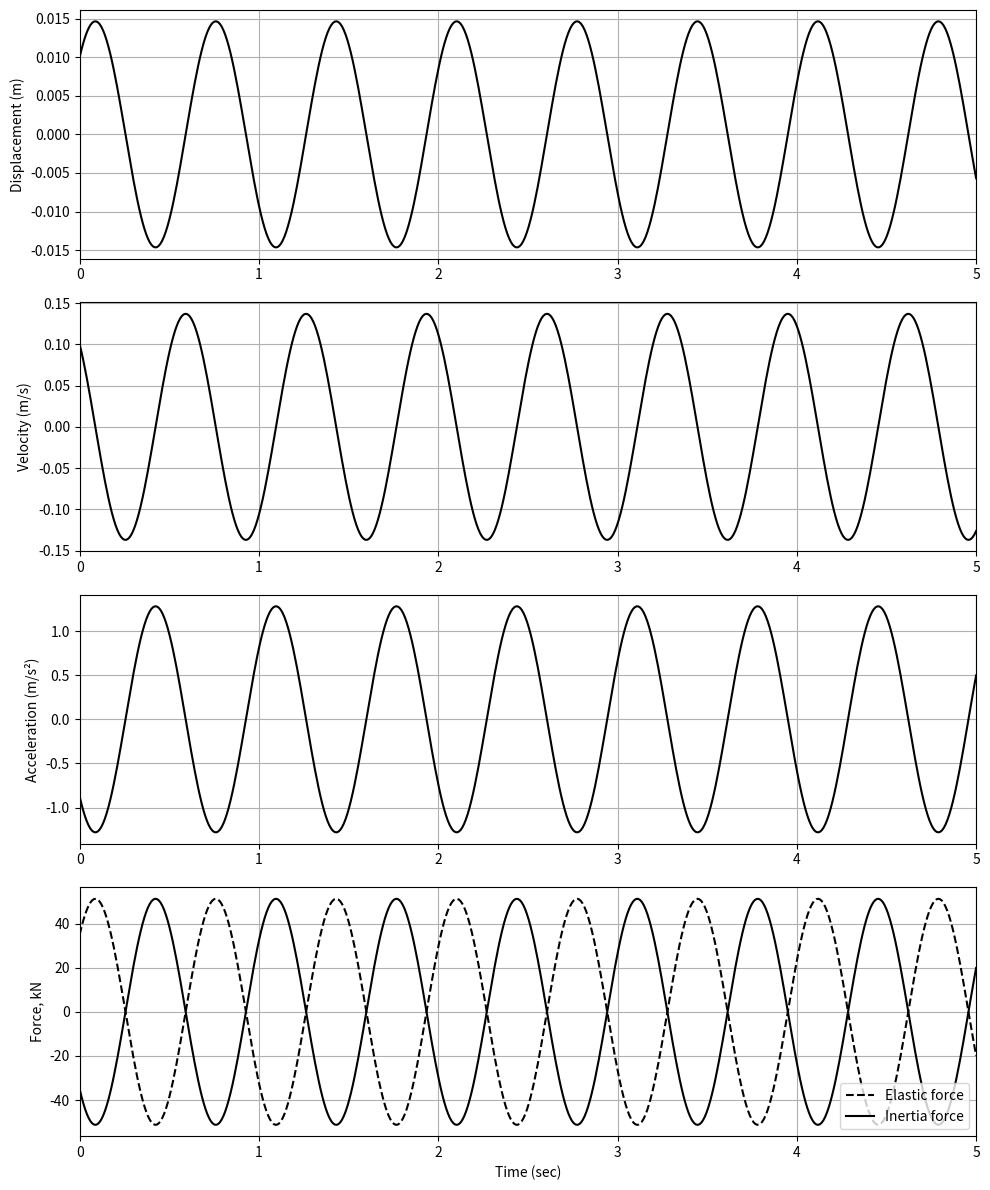

The matplotlib source for this figure:
# -*- coding: utf-8 -*-
"""
Created on Sat Jun 20 10:19:03 2026


Redistribution and use in source and binary forms, with or without
modification, are permitted provided that the following conditions are met:

  * Redistributions of source code must retain the above copyright notice,
    this list of conditions and the following disclaimer.
  * Redistributions in binary form must reproduce the above copyright
    notice, this list of conditions and the following disclaimer in the
    documentation and/or other materials provided with the distribution.

THIS SOFTWARE IS PROVIDED BY THE COPYRIGHT HOLDERS AND CONTRIBUTORS "AS IS"
AND ANY EXPRESS OR IMPLIED WARRANTIES, INCLUDING, BUT NOT LIMITED TO, THE
IMPLIED WARRANTIES OF MERCHANTABILITY AND FITNESS FOR A PARTICULAR PURPOSE
ARE DISCLAIMED. IN NO EVENT SHALL THE COPYRIGHT OWNER OR CONTRIBUTORS BE
LIABLE FOR ANY DIRECT, INDIRECT, INCIDENTAL, SPECIAL, EXEMPLARY, OR
CONSEQUENTIAL DAMAGES (INCLUDING, BUT NOT LIMITED TO, PROCUREMENT OF
SUBSTITUTE GOODS OR SERVICES; LOSS OF USE, DATA, OR PROFITS; OR BUSINESS
INTERRUPTION) HOWEVER CAUSED AND ON ANY THEORY OF LIABILITY, WHETHER IN
CONTRACT, STRICT LIABILITY, OR TORT (INCLUDING NEGLIGENCE OR OTHERWISE)
ARISING IN ANY WAY OUT OF THE USE OF THIS SOFTWARE, EVEN IF ADVISED OF THE
POSSIBILITY OF SUCH DAMAGE.

"""

#----------------------------------------------
# Free Vibration of a Mass in Springs
# Undumped system
# 
#----------------------------------------------
# Author : Marco Campolo 2026/06/20

import numpy as np
import matplotlib.pyplot as plt
from scipy.integrate import odeint

# Define the spring-mass system equation of motion function
def spring_mass(z, t, k, m):
    # z[0] is displacement (x), z[1] is velocity (v)
    # returns [velocity, acceleration]
    return [z[1], -k * z[0] / m]

# Values from Example 2.1:
# mass = 40 kNs^2/m, stiffness k = 3500 kN/m
m = 40.0
k = 3500.0

# Calculate the natural frequency and period of vibration
omega = np.sqrt(k / m)
period = 2 * np.pi / omega

# Display the calculated values
print("Mass = {:.4f} kNs^2/m".format(m))
print("Stiffness = {:.4f} kN/m".format(k))
print("Natural frequency = {:.4f} rad/sec".format(omega))
print("Period of vibration = {:.4f} sec".format(period))

# Initial conditions from Example 2.1: x(0) = 0.01 m, v(0) = 0.1 m/s
ic = np.array([0.01, 0.1])

# Time points from 0 to 5 seconds (matching textbook graphs)
t = np.linspace(0, 5, 500)

# Solve the ordinary differential equation using odeint
y = odeint(spring_mass, ic, t, args=(k, m))

displacement = y[:, 0]
velocity = y[:, 1]

# Calculate acceleration, elastic force, and inertia force
# From equation of motion: acceleration = -k * displacement / m
acceleration = -k * displacement / m
elastic_force = k * displacement
inertia_force = m * acceleration

#----------------------------------------------------
# Plotting the responses to match Figure 2.6
#----------------------------------------------------
plt.figure(figsize=(10, 12))

# (a) Displacement
plt.subplot(4, 1, 1)
plt.plot(t, displacement, 'k-')
plt.ylabel("Displacement (m)")
plt.xlim(0, 5)
plt.grid(True)

# (b) Velocity
plt.subplot(4, 1, 2)
plt.plot(t, velocity, 'k-')
plt.ylabel("Velocity (m/s)")
plt.xlim(0, 5)
plt.grid(True)

# (c) Acceleration
plt.subplot(4, 1, 3)
plt.plot(t, acceleration, 'k-')
plt.ylabel("Acceleration (m/s²)")
plt.xlim(0, 5)
plt.grid(True)

# (d) Elastic and Inertia Forces
plt.subplot(4, 1, 4)
plt.plot(t, elastic_force, 'k--', label="Elastic force")
plt.plot(t, inertia_force, 'k-', label="Inertia force")
plt.xlabel("Time (sec)")
plt.ylabel("Force, kN")
plt.xlim(0, 5)
plt.legend(loc="lower right")
plt.grid(True)

plt.tight_layout()

# Save the figure as a PDF file
plt.savefig("Example_2_1.pdf", format="pdf")
plt.show()
